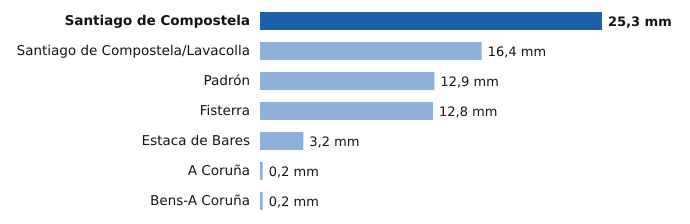

Values plotted in this chart, from the file beside it:
estacion, provincia, mm
Santiago de Compostela, A Coruña, 25.3
Santiago de Compostela/Lavacolla, A Coruña, 16.4
Padrón, A Coruña, 12.9
Fisterra, A Coruña, 12.8
Estaca de Bares, A Coruña, 3.2
A Coruña, A Coruña, 0.2
Bens-A Coruña, A Coruña, 0.2
